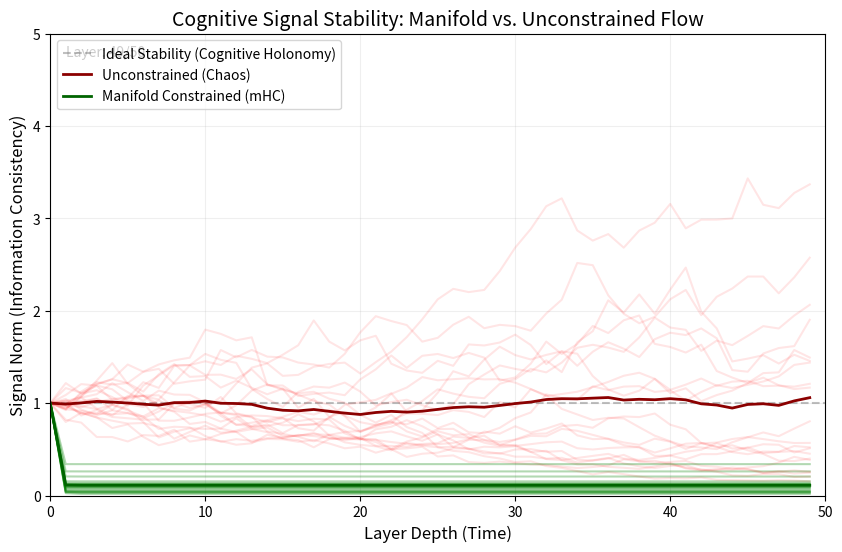

Generate this figure with matplotlib:
import numpy as np
import matplotlib.pyplot as plt
import matplotlib.animation as animation
import os

def sinkhorn_projection(matrix, iterations=10):
    """
    Simulates the core of mHC in the paper: projecting the matrix onto the doubly stochastic manifold (Birkhoff Polytope).
    This can be seen as an operator to maintain the Cognitive Holonomy.
    """
    # Pre-processing: exp to ensure non-negative, similar to softmax logic in attention or gating
    M = np.exp(matrix) 
    for _ in range(iterations):
        # Row normalization
        row_sum = M.sum(axis=1, keepdims=True)
        # Avoid division by zero
        row_sum[row_sum == 0] = 1e-10
        M /= row_sum
        
        # Column normalization
        col_sum = M.sum(axis=0, keepdims=True)
        col_sum[col_sum == 0] = 1e-10
        M /= col_sum
    return M

def simulate_propagation(depth=100, constrained=True, expansion_rate=4, dim=64):
    """
    Simulates signal propagation through layers.
    """
    # Initial signal (feature vector)
    # Using normal distribution, then normalizing to norm 1 for clarity
    x = np.random.randn(dim)
    x = x / np.linalg.norm(x)
    
    history = [np.linalg.norm(x)]
    
    # Current signal
    curr_x = x.copy()
    
    # Expansion dimension (simulating Hyper-Connections width)
    hidden_dim = dim * expansion_rate
    
    for _ in range(depth):
        # Simulate layer transformation matrix
        # In HC, this is H_res (n*n matrix acting on residual stream)
        # We simulate the transformation on the hidden dimension
        
        # 1. Expand to hidden dim (simulating H_pre or just mapping)
        # For simplicity, we just use a square matrix transition on the 'residual stream'
        # Assuming we are already IN the residual stream.
        
        # Random initialization (unconstrained)
        # Using Xavier/Glorot initialization scale
        scale = np.sqrt(2.0 / (dim + dim))
        W = np.random.randn(dim, dim) * scale
        
        if constrained:
            # Apply manifold constraint (mHC core logic)
            # The paper uses Sinkhorn-Knopp on H_res
            W = sinkhorn_projection(W)
        else:
            # For unconstrained, we might add some noise or shift to simulate
            # the "drift" that happens in deep networks without normalization
            # The issue in HC is that singular values drift away from 1.
            # Standard random matrix tends to be okay-ish for short depth, 
            # but let's make it slightly non-unitary to show explosion/vanishing
            pass

        # 2. Apply transformation
        curr_x = np.dot(W, curr_x)
        
        # 3. Store norm
        history.append(np.linalg.norm(curr_x))
        
    return np.array(history)

def main():
    # Parameters
    depth = 50
    num_trials = 20 # Run multiple trials to show variance
    
    # Data collection
    unconstrained_data = []
    constrained_data = []
    
    for _ in range(num_trials):
        unconstrained_data.append(simulate_propagation(depth=depth, constrained=False))
        constrained_data.append(simulate_propagation(depth=depth, constrained=True))
        
    unconstrained_data = np.array(unconstrained_data)
    constrained_data = np.array(constrained_data)
    
    # Setup Plot
    fig, ax = plt.subplots(figsize=(10, 6))
    ax.set_xlim(0, depth)
    # Set y-limit dynamically or fixed? Fixed is better to show explosion
    ax.set_ylim(0, 5) 
    
    ax.set_title("Cognitive Signal Stability: Manifold vs. Unconstrained Flow", fontsize=14)
    ax.set_xlabel("Layer Depth (Time)", fontsize=12)
    ax.set_ylabel("Signal Norm (Information Consistency)", fontsize=12)
    ax.axhline(y=1.0, color='gray', linestyle='--', alpha=0.5, label="Ideal Stability (Cognitive Holonomy)")
    
    # Lines
    lines_unconstrained = []
    lines_constrained = []
    
    # Create line objects
    for _ in range(num_trials):
        l_u, = ax.plot([], [], color='red', alpha=0.1)
        lines_unconstrained.append(l_u)
        l_c, = ax.plot([], [], color='green', alpha=0.3) # Higher alpha for constrained as they overlap
        lines_constrained.append(l_c)
        
    # Mean lines
    mean_line_u, = ax.plot([], [], color='darkred', linewidth=2, label="Unconstrained (Chaos)")
    mean_line_c, = ax.plot([], [], color='darkgreen', linewidth=2, label="Manifold Constrained (mHC)")
    
    ax.legend(loc='upper left')
    ax.grid(True, alpha=0.2)

    # Text annotation
    text_iter = ax.text(0.02, 0.95, '', transform=ax.transAxes)

    def init():
        for l in lines_unconstrained + lines_constrained:
            l.set_data([], [])
        mean_line_u.set_data([], [])
        mean_line_c.set_data([], [])
        text_iter.set_text('')
        return lines_unconstrained + lines_constrained + [mean_line_u, mean_line_c, text_iter]

    def update(frame):
        # Frame goes from 0 to depth
        x_data = np.arange(frame + 1)
        
        # Update individual lines
        for i in range(num_trials):
            lines_unconstrained[i].set_data(x_data, unconstrained_data[i, :frame+1])
            lines_constrained[i].set_data(x_data, constrained_data[i, :frame+1])
            
        # Update mean lines
        mean_u = np.mean(unconstrained_data[:, :frame+1], axis=0)
        mean_c = np.mean(constrained_data[:, :frame+1], axis=0)
        
        mean_line_u.set_data(x_data, mean_u)
        mean_line_c.set_data(x_data, mean_c)
        
        text_iter.set_text(f'Layer: {frame}/{depth}')
        
        return lines_unconstrained + lines_constrained + [mean_line_u, mean_line_c, text_iter]

    # Create Animation
    ani = animation.FuncAnimation(fig, update, frames=depth, init_func=init, blit=True, interval=100)
    
    # Save
    output_path = 'manifold_alignment.gif'
    # Use Pillow writer for GIF
    ani.save(output_path, writer='pillow', fps=15)
    print(f"Animation saved to {output_path}")
    
    # Also save a static final frame
    update(depth-1)
    plt.savefig('manifold_alignment_static.png')
    print(f"Static plot saved to manifold_alignment_static.png")

if __name__ == "__main__":
    main()
